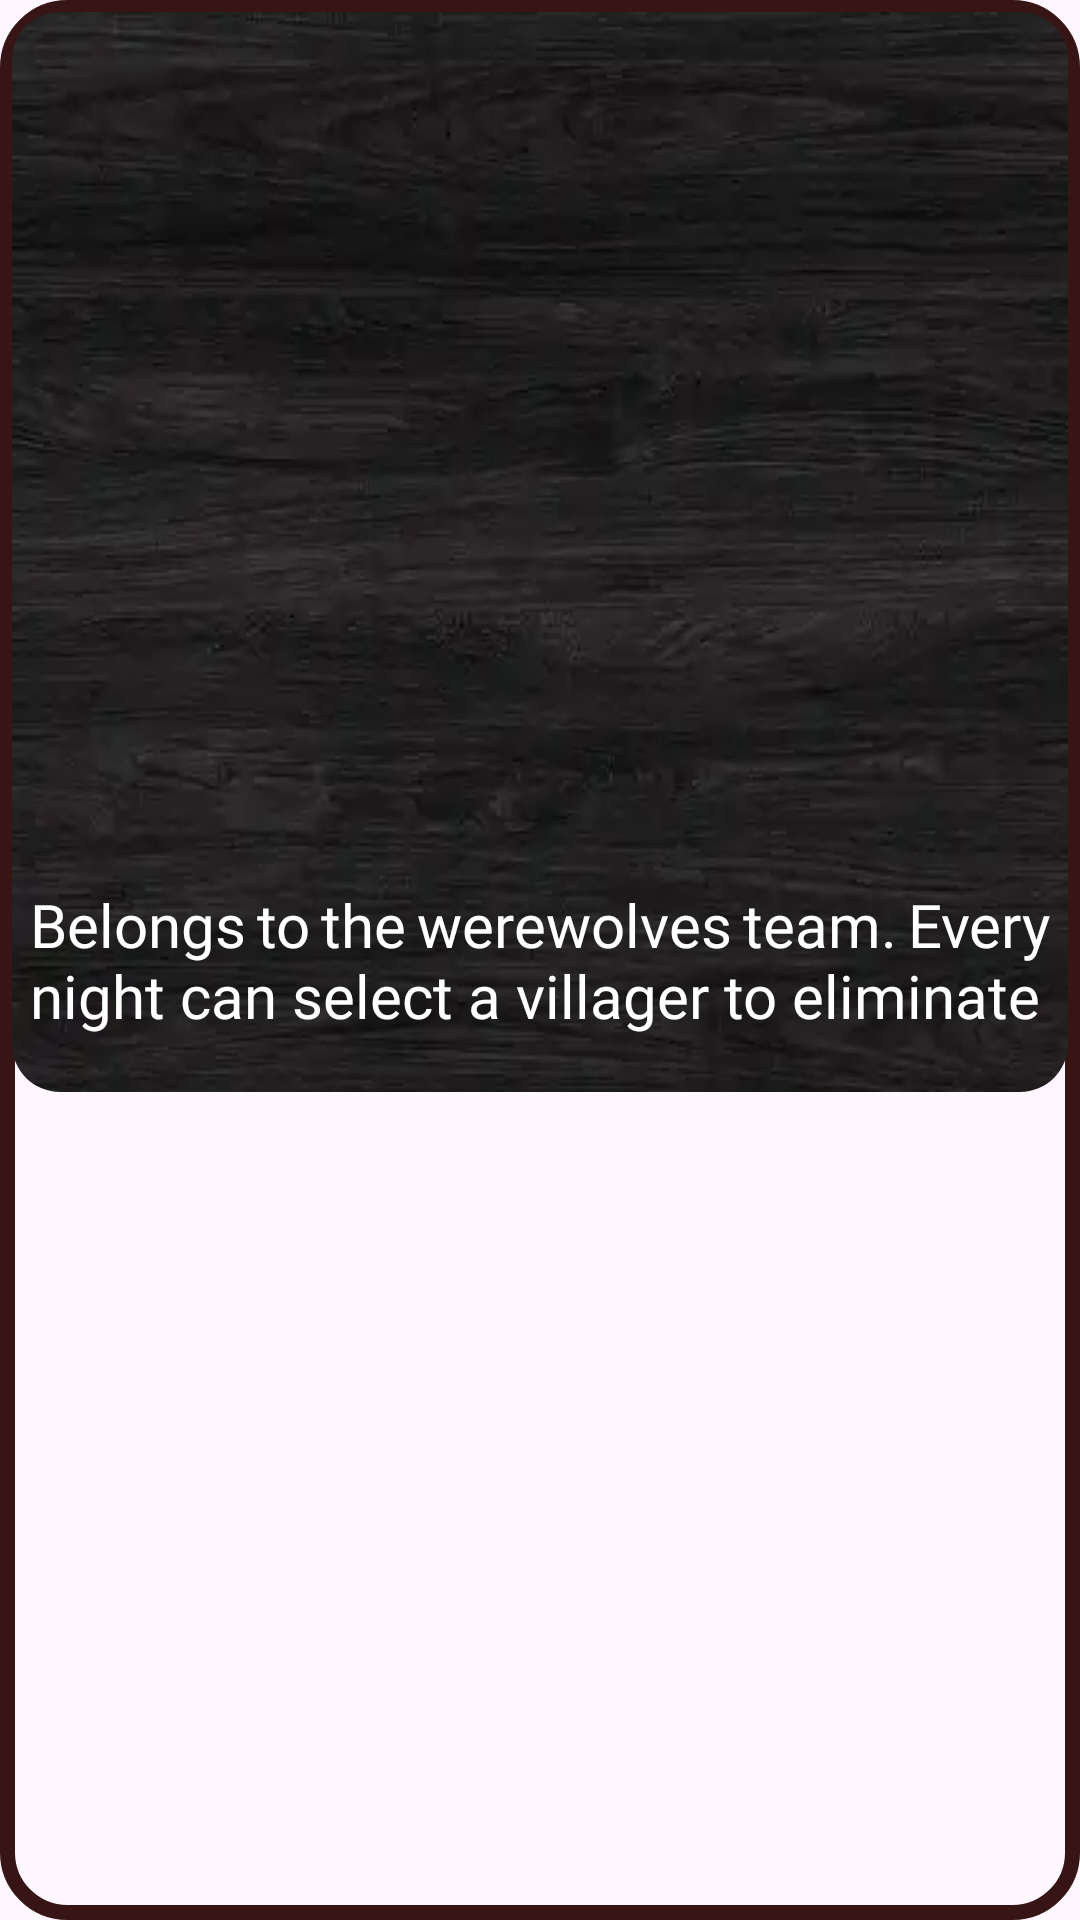

Produce the Android XML layout that renders to this screen, including the resource entries it uses.
<!-- AndroidManifest.xml: application theme Theme.Werewolf -->
<!-- res/layout/dialog_role_description.xml -->
<RelativeLayout
    android:id="@+id/dialogConfirmation"
    android:layout_width="wrap_content"
    android:layout_height="wrap_content"
    android:layout_marginHorizontal="50dp"
    android:layout_gravity="center"
    android:background="@drawable/imageview_shape"
    xmlns:android="http://schemas.android.com/apk/res/android"
    xmlns:app="http://schemas.android.com/apk/res-auto"
    android:layout_centerInParent="true">
    <com.google.android.material.imageview.ShapeableImageView
        android:layout_width="wrap_content"
        android:layout_height="wrap_content"
        android:layout_margin="4dp"
        android:src="@drawable/image_black_wood_background"
        android:scaleType="fitXY"
        android:background="@drawable/imageview_shape"
        app:shapeAppearanceOverlay="@style/CustomShapeAppearance"
        >
    </com.google.android.material.imageview.ShapeableImageView>

    <LinearLayout
        android:layout_width="wrap_content"
        android:layout_height="wrap_content"
        android:orientation="vertical"
        android:padding="10dp"
        android:gravity="center"
        android:layout_centerInParent="true">

        <TextView
            android:id="@+id/roleDescriptionTextView"
            android:layout_width="wrap_content"
            android:layout_height="wrap_content"
            android:textColor="@android:color/white"
            android:fontFamily="@font/beleren2016_bold"
            android:text="@string/werewolf_description"
            android:justificationMode="inter_word"
            android:textSize="20sp"/>
    </LinearLayout>

</RelativeLayout>
<!-- resources referenced by this layout -->
<resources>
  <!-- drawable image_black_wood_background: webp bitmap (drawable, 7280 bytes) -->
  <!-- drawable imageview_shape (drawable) -->
  <shape xmlns:android="http://schemas.android.com/apk/res/android">
      
      <stroke
          android:width="5dp"
          android:color="#371515" />
  
      
      <corners android:radius="20dp" />
  </shape>
  <string name="werewolf_description">Belongs to the werewolves team. Every night can select a villager to eliminate</string>
  <style name="CustomShapeAppearance" parent="ShapeAppearance.MaterialComponents.SmallComponent">
          <item name="cornerFamily">rounded</item>
          <item name="cornerSize">16dp</item>
      </style>
  <style name="Theme.Werewolf" parent="Base.Theme.Werewolf" />
  <style name="Base.Theme.Werewolf" parent="Theme.Material3.DayNight.NoActionBar">
          
          
      </style>
</resources>
